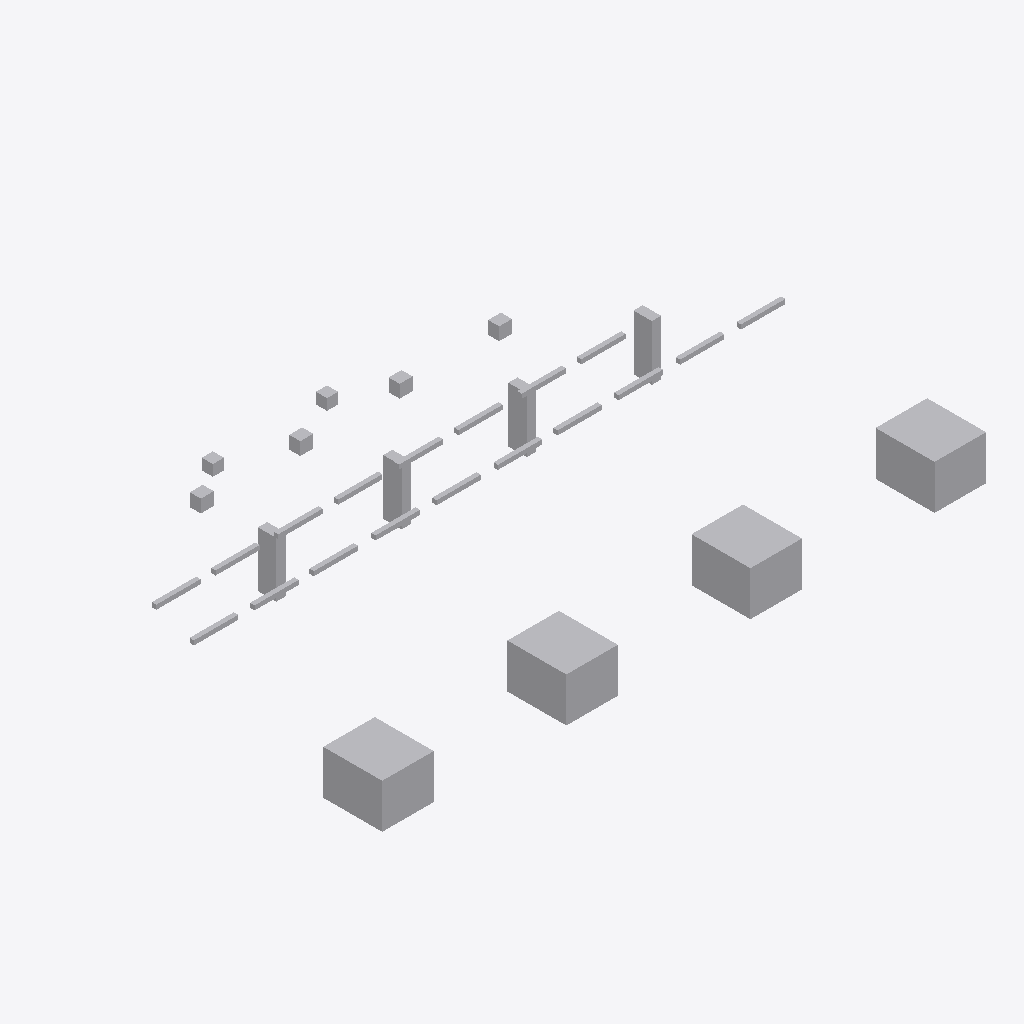
Isometric view of an IFC building model (IFC-SPF (STEP), schema IFC4, length unit metre), seen from the south-west, elements coloured by IFC class: 32 other elements (light grey).
Extent 16.4 m × 9.3 m × 2.2 m (x, y, z). Storeys (1): Utility Level at 0.00 m. Elements (32): 18 IfcPipeSegment, 8 IfcBuildingElementProxy, 4 IfcValve, 2 IfcPipeFitting.

HEADER;
FILE_DESCRIPTION(('ViewDefinition [DesignTransferView]'),'2;1');
FILE_NAME('v2_corrected.ifc','2026-07-12T00:00:00',('DatumGuard BIM Awards 2026'),('Synthetic Research Dataset'),'DatumGuard fixture generator 1.0.0','IfcOpenShell 0.8.5','Research validation only');
FILE_SCHEMA(('IFC4'));
ENDSEC;
DATA;
#11=IFCPROJECT('2jIZeVK7HRuuC$d$fOXV9G',$,'Virtual FAB EVAL-L1-S2108','Synthetic L1 seed 2108; candidate v2_corrected','SYNTHETIC_RESEARCH_MODEL','OpenBIM Evidence Guard controlled fixture','RESEARCH',(#6),#10);
#17=IFCSITE('1SR0dOC5THVh3knmihU54W',$,'Synthetic Research Site',$,$,#16,$,$,.ELEMENT.,$,$,$,$,$);
#23=IFCBUILDING('2LOv_BjsDGUvkuVGvpMsd8',$,'Virtual FAB Building',$,$,#22,$,$,.ELEMENT.,$,$,$);
#29=IFCBUILDINGSTOREY('2VKOwh2BjPw81N7GgC17eZ',$,'Utility Level',$,$,#28,$,$,.ELEMENT.,0.0);
#711=IFCBUILDINGELEMENTPROXY('2CJXPLA39Ua8brTJ_8gFpn',$,'L1 TL 001','Synthetic non-production research asset','FAB_TOOL',#698,#710,'VF-TL-001',.USERDEFINED.);
#738=IFCBUILDINGELEMENTPROXY('3H$bXbme9UDeU8JOVJ2_Ru',$,'L1 TL 002','Synthetic non-production research asset','FAB_TOOL',#725,#737,'VF-TL-002',.USERDEFINED.);
#765=IFCBUILDINGELEMENTPROXY('1P9bBmB9PUfRlyYLLRWu6I',$,'L1 TL 003','Synthetic non-production research asset','FAB_TOOL',#752,#764,'VF-TL-003',.USERDEFINED.);
#792=IFCBUILDINGELEMENTPROXY('2Pg89cxULHrfwEwpGRac6q',$,'L1 TL 004','Synthetic non-production research asset','FAB_TOOL',#779,#791,'VF-TL-004',.USERDEFINED.);
#688=IFCBUILDINGELEMENTPROXY('2T27R1D7bJMPCEKffnaenu',$,'L1 SP 004','Synthetic non-production research asset','UTILITY_SUPPORT',#675,#687,'VF-SP-004',.USERDEFINED.);
#619=IFCBUILDINGELEMENTPROXY('28JeATnFTLQBATQ$Uku60q',$,'L1 SP 001','Synthetic non-production research asset','UTILITY_SUPPORT',#606,#618,'VF-SP-001',.USERDEFINED.);
#642=IFCBUILDINGELEMENTPROXY('2xxsZLK69R8R4cfDudo4Tn',$,'L1 SP 002','Synthetic non-production research asset','UTILITY_SUPPORT',#629,#641,'VF-SP-002',.USERDEFINED.);
#665=IFCBUILDINGELEMENTPROXY('0LyECllSbV99EGt6fD6yPC',$,'L1 SP 003','Synthetic non-production research asset','UTILITY_SUPPORT',#652,#664,'VF-SP-003',.USERDEFINED.);
#819=IFCVALVE('0A4dBo64PRu8CoyaLH8Dsq',$,'L1 VL 001','Synthetic non-production research asset','UTILITY',#806,#818,'VF-VL-001',.NOTDEFINED.);
#847=IFCVALVE('1TT0Sap2zH7eyOwXO12ydq',$,'L1 VL 002','Synthetic non-production research asset','UTILITY',#834,#846,'VF-VL-002',.NOTDEFINED.);
#875=IFCVALVE('2xHcJweTXUfw3Q4GQdEC2U',$,'L1 VL 003','Synthetic non-production research asset','UTILITY',#862,#874,'VF-VL-003',.NOTDEFINED.);
#903=IFCVALVE('03F0txFb5LTgKa1AceznWn',$,'L1 VL 004','Synthetic non-production research asset','UTILITY',#890,#902,'VF-VL-004',.NOTDEFINED.);
#171=IFCPIPESEGMENT('2yvK9yBHvT5h$pQOjUPCKd',$,'L1 PS 003','Synthetic non-production research asset','UTILITY',#158,#170,'VF-PS-003',.RIGIDSEGMENT.);
#311=IFCPIPESEGMENT('1SIBLzsYTOoQG3$gr06NRk',$,'L1 PS 008','Synthetic non-production research asset','UTILITY',#298,#310,'VF-PS-008',.RIGIDSEGMENT.);
#451=IFCPIPESEGMENT('3sX_AO441IHeynZ8SyKz2o',$,'L1 PS 013','Synthetic non-production research asset','UTILITY',#438,#450,'VF-PS-013',.RIGIDSEGMENT.);
#535=IFCPIPESEGMENT('3fZlXkvxfLYRAVvJXC$S2E',$,'L1 PS 016','Synthetic non-production research asset','UTILITY',#522,#534,'VF-PS-016',.RIGIDSEGMENT.);
#563=IFCPIPESEGMENT('3YySeXqjvHTeSdXncwXUEi',$,'L1 PS 017','Synthetic non-production research asset','UTILITY',#550,#562,'VF-PS-017',.RIGIDSEGMENT.);
#199=IFCPIPESEGMENT('2TmQaEh9jHeRN9QzFJmmt9',$,'L1 PS 004','Synthetic non-production research asset','UTILITY',#186,#198,'VF-PS-004',.RIGIDSEGMENT.);
#227=IFCPIPESEGMENT('3KEqQ$HNrS8u6k_NuAYb1O',$,'L1 PS 005','Synthetic non-production research asset','UTILITY',#214,#226,'VF-PS-005',.RIGIDSEGMENT.);
#283=IFCPIPESEGMENT('2aknTcgMPUPOw5t_qIir_b',$,'L1 PS 007','Synthetic non-production research asset','UTILITY',#270,#282,'VF-PS-007',.RIGIDSEGMENT.);
#395=IFCPIPESEGMENT('35S1l2BfvSYAtIuwEZqT20',$,'L1 PS 011','Synthetic non-production research asset','UTILITY',#382,#394,'VF-PS-011',.RIGIDSEGMENT.);
#507=IFCPIPESEGMENT('31KMV$x3bIB90NawwI$cYA',$,'L1 PS 015','Synthetic non-production research asset','UTILITY',#494,#506,'VF-PS-015',.RIGIDSEGMENT.);
#591=IFCPIPESEGMENT('1F_tQxI1fGUBJUSoIrVXNU',$,'L1 PS 018','Synthetic non-production research asset','UTILITY',#578,#590,'VF-PS-018',.RIGIDSEGMENT.);
#143=IFCPIPESEGMENT('2E_Vo7ZWDNe8Vb7JyCi18e',$,'L1 PS 002','Synthetic non-production research asset','UTILITY',#130,#142,'VF-PS-002',.RIGIDSEGMENT.);
#423=IFCPIPESEGMENT('0T2zg2$nfQFQsPaX$V2yqo',$,'L1 PS 012','Synthetic non-production research asset','UTILITY',#410,#422,'VF-PS-012',.RIGIDSEGMENT.);
#255=IFCPIPESEGMENT('3xn6GSs45QKfsWXNNwrI9E',$,'L1 PS 006','Synthetic non-production research asset','UTILITY',#242,#254,'VF-PS-006',.RIGIDSEGMENT.);
#339=IFCPIPESEGMENT('0V2rV9oZfSu8rNAQVSBOh7',$,'L1 PS 009','Synthetic non-production research asset','UTILITY',#326,#338,'VF-PS-009',.RIGIDSEGMENT.);
#367=IFCPIPESEGMENT('2v$lq6_zLVz9PKQ51Wwbl7',$,'L1 PS 010','Synthetic non-production research asset','UTILITY',#354,#366,'VF-PS-010',.RIGIDSEGMENT.);
#479=IFCPIPESEGMENT('3HO5CgRS5PTByFJUMj35NO',$,'L1 PS 014','Synthetic non-production research asset','UTILITY',#466,#478,'VF-PS-014',.RIGIDSEGMENT.);
#115=IFCPIPESEGMENT('1cQKTgwdDQuhzKeFhYcTC7',$,'L1 PS 001','Synthetic non-production research asset','UTILITY',#102,#114,'VF-PS-001',.RIGIDSEGMENT.);
#59=IFCPIPEFITTING('0F$HrtQzTKTfOS00qnVo8_',$,'L1 PF 001','Synthetic non-production research asset','UTILITY',#46,#58,'VF-PF-001',.NOTDEFINED.);
#87=IFCPIPEFITTING('3iBPOfX05P7fqzTV9r0fVg',$,'L1 PF 002','Synthetic non-production research asset','UTILITY',#74,#86,'VF-PF-002',.NOTDEFINED.);
ENDSEC;
